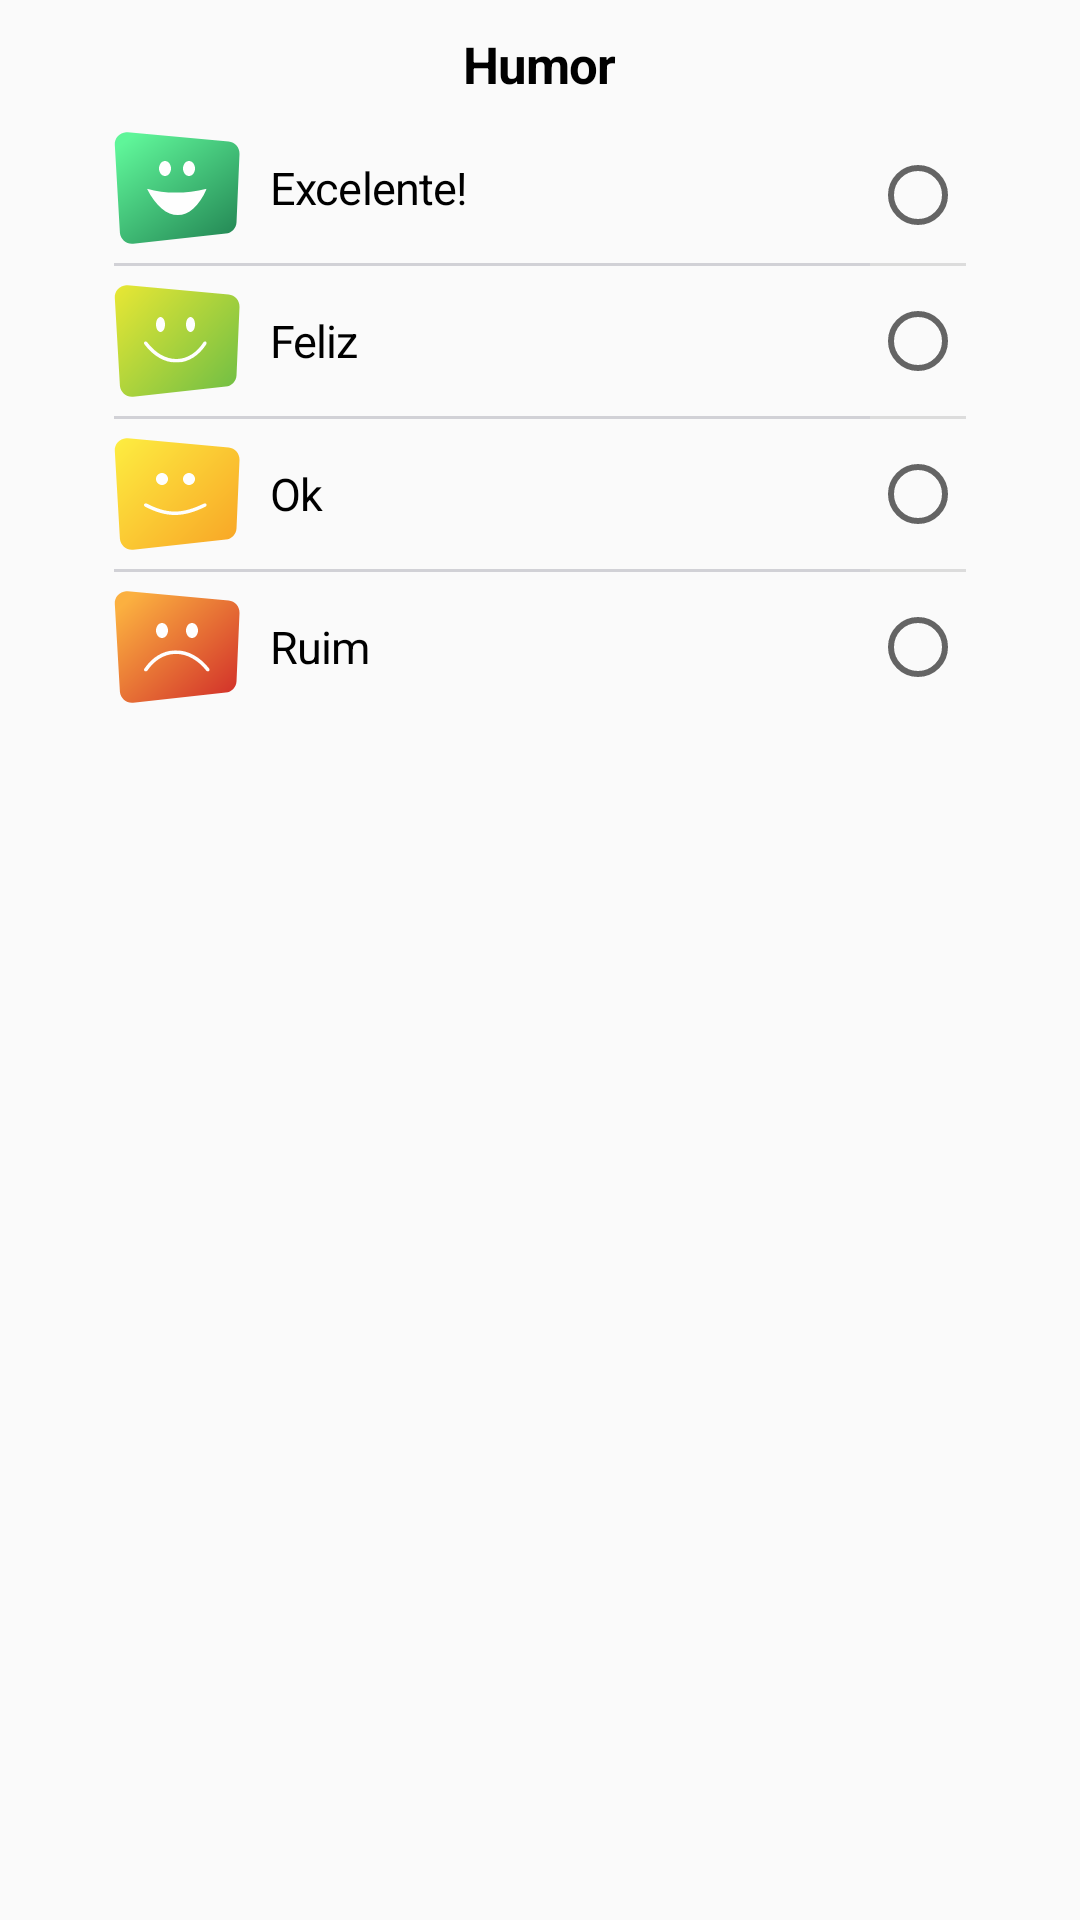

Reconstruct the res/layout file that produces this screen, plus the resources it refers to.
<!-- AndroidManifest.xml: application theme Theme.AppCompat.Light.NoActionBar -->
<!-- res/layout/bottom_sheet_humor.xml -->
<?xml version="1.0" encoding="utf-8"?>
<LinearLayout xmlns:android="http://schemas.android.com/apk/res/android"
    xmlns:app="http://schemas.android.com/apk/res-auto"
    xmlns:tools="http://schemas.android.com/tools"
    android:id="@+id/bottomSheetHumor"
    android:layout_width="match_parent"
    android:layout_height="wrap_content"
    android:orientation="vertical"

    app:layout_constraintEnd_toEndOf="parent"
    app:layout_constraintStart_toStartOf="parent">


    <TextView
        android:layout_width="wrap_content"
        android:layout_height="wrap_content"
        android:layout_gravity="center_horizontal"
        android:layout_marginTop="10dp"
        android:layout_marginBottom="10dp"
        android:letterSpacing="-0.02"
        android:lineSpacingExtra="5sp"
        android:text="Humor"
        android:textColor="#000000"
        android:textSize="17sp"
        android:textStyle="bold" />

    <LinearLayout
        android:layout_gravity="center"
        android:layout_width="wrap_content"
        android:layout_height="match_parent"
        android:orientation="horizontal"
        android:layout_marginBottom="56dp">


        <LinearLayout
            android:layout_width="wrap_content"
            android:layout_height="match_parent"
            android:orientation="vertical">

            <LinearLayout
                android:layout_width="wrap_content"
                android:layout_height="40dp"
                android:orientation="horizontal">


                <ImageView
                    android:id="@+id/imgExc"
                    android:layout_width="wrap_content"
                    android:layout_height="wrap_content"
                    android:layout_gravity="center_vertical"
                    android:layout_weight="0"
                    android:src="@drawable/humor_exc" />

                <TextView
                    android:layout_width="100dp"
                    android:layout_height="wrap_content"
                    android:layout_gravity="center_vertical"
                    android:layout_marginStart="10dp"
                    android:layout_marginEnd="100dp"
                    android:letterSpacing="-0.02"
                    android:lineSpacingExtra="5sp"
                    android:text="Excelente!"
                    android:textColor="#000000"
                    android:textSize="15sp" />


            </LinearLayout>

            <View

                android:layout_width="match_parent"
                android:layout_height="1dp"
                android:layout_marginTop="5dp"
                android:layout_marginBottom="5dp"
                android:background="#d1d1d6" />

            <LinearLayout
                android:layout_width="wrap_content"
                android:layout_height="40dp"
                android:orientation="horizontal">


                <ImageView
                    android:id="@+id/imgHappy"
                    android:layout_width="wrap_content"
                    android:layout_height="wrap_content"
                    android:layout_gravity="center_vertical"
                    android:layout_weight="0"
                    android:src="@drawable/humor_happy" />

                <TextView
                    android:layout_width="100dp"
                    android:layout_height="wrap_content"
                    android:layout_gravity="center_vertical"
                    android:layout_marginStart="10dp"
                    android:layout_marginEnd="100dp"
                    android:letterSpacing="-0.02"
                    android:lineSpacingExtra="5sp"
                    android:text="Feliz"
                    android:textColor="#000000"
                    android:textSize="15sp" />


            </LinearLayout>

            <View

                android:layout_width="match_parent"
                android:layout_height="1dp"
                android:layout_marginTop="5dp"
                android:layout_marginBottom="5dp"
                android:background="#d1d1d6" />

            <LinearLayout
                android:layout_width="wrap_content"
                android:layout_height="40dp"
                android:orientation="horizontal">


                <ImageView
                    android:id="@+id/imgOk"
                    android:layout_width="wrap_content"
                    android:layout_height="wrap_content"
                    android:layout_gravity="center_vertical"
                    android:layout_weight="0"
                    android:src="@drawable/humor_ok" />

                <TextView
                    android:layout_width="100dp"
                    android:layout_height="wrap_content"
                    android:layout_gravity="center_vertical"
                    android:layout_marginStart="10dp"
                    android:layout_marginEnd="100dp"
                    android:letterSpacing="-0.02"
                    android:lineSpacingExtra="5sp"
                    android:text="Ok"
                    android:textColor="#000000"
                    android:textSize="15sp" />


            </LinearLayout>

            <View

                android:layout_width="match_parent"
                android:layout_height="1dp"
                android:layout_marginTop="5dp"
                android:layout_marginBottom="5dp"
                android:background="#d1d1d6" />

            <LinearLayout
                android:layout_width="wrap_content"
                android:layout_height="40dp"
                android:orientation="horizontal">


                <ImageView
                    android:id="@+id/imgBad"
                    android:layout_width="wrap_content"
                    android:layout_height="wrap_content"
                    android:layout_gravity="center_vertical"
                    android:layout_weight="0"
                    android:src="@drawable/humor_bad" />

                <TextView
                    android:layout_width="100dp"
                    android:layout_height="wrap_content"
                    android:layout_gravity="center_vertical"
                    android:layout_marginStart="10dp"
                    android:layout_marginEnd="100dp"
                    android:letterSpacing="-0.02"
                    android:lineSpacingExtra="5sp"
                    android:text="Ruim"
                    android:textColor="#000000"
                    android:textSize="15sp" />


            </LinearLayout>

        </LinearLayout>

        <LinearLayout
            android:layout_width="wrap_content"
            android:layout_height="match_parent"
            android:orientation="vertical">

            <RadioGroup
                android:id="@+id/rdHumor"
                android:layout_width="wrap_content"
                android:layout_height="match_parent"
                android:divider="?android:attr/dividerHorizontal"

                android:showDividers="middle">

                <RadioButton
                    android:id="@+id/rdbExc"
                    android:layout_width="wrap_content"
                    android:layout_height="45dp"
                    android:layout_gravity="center_horizontal|center_vertical" />


                <RadioButton
                    android:id="@+id/rdbHappy"
                    android:layout_width="wrap_content"
                    android:layout_height="50dp"
                    android:layout_gravity="center_horizontal|center_vertical" />

                <RadioButton
                    android:id="@+id/rdbOk"
                    android:layout_width="wrap_content"
                    android:layout_height="50dp"
                    android:layout_gravity="center_horizontal|center_vertical" />

                <RadioButton
                    android:id="@+id/rdbBad"
                    android:layout_width="wrap_content"
                    android:layout_height="50dp"
                    android:layout_gravity="center_horizontal|center_vertical" />
            </RadioGroup>
        </LinearLayout>
    </LinearLayout>


</LinearLayout>
<!-- resources referenced by this layout -->
<resources>
  <!-- drawable humor_exc (drawable) -->
  <vector xmlns:android="http://schemas.android.com/apk/res/android"
      xmlns:aapt="http://schemas.android.com/aapt"
      android:width="42dp"
      android:height="38dp"
      android:viewportWidth="42"
      android:viewportHeight="38">
    <path
        android:pathData="M4.626,0.422L38.201,3.49c2.127,0.194 3.726,2.024 3.633,4.157l-0.993,22.74c-0.086,1.973 -1.6,3.588 -3.564,3.801l-30.89,3.358c-2.197,0.24 -4.17,-1.348 -4.41,-3.544 -0.007,-0.067 -0.012,-0.134 -0.016,-0.2L0.269,4.637C0.141,2.432 1.825,0.54 4.031,0.413c0.198,-0.012 0.397,-0.009 0.595,0.01z"
        android:fillType="evenOdd">
      <aapt:attr name="android:fillColor">
        <gradient 
            android:startY="0.21856117"
            android:startX="8.065715"
            android:endY="51.465176"
            android:endX="45.63885"
            android:type="linear">
          <item android:offset="0" android:color="#FF5FF599"/>
          <item android:offset="1" android:color="#FF10633E"/>
        </gradient>
      </aapt:attr>
    </path>
    <group>
      <clip-path
          android:pathData="M11,19.211L30.899,19.211 30.899,28 11,28z"/>
      <path
          android:pathData="M11,19.21c5.916,11.656 14.78,11.783 19.9,0C24.001,20.909 17.345,21.057 11,19.21"
          android:fillColor="#FEFEFE"
          android:fillType="evenOdd"/>
    </group>
    <path
        android:pathData="M19,12.5C19,13.88 18.104,15 17,15S15,13.88 15,12.5 15.896,10 17,10s2,1.12 2,2.5M27,12.5c0,1.38 -0.896,2.5 -2,2.5s-2,-1.12 -2,-2.5 0.896,-2.5 2,-2.5 2,1.12 2,2.5"
        android:fillColor="#FEFEFE"
        android:fillType="evenOdd"/>
  </vector>
  <!-- drawable humor_ok (drawable) -->
  <vector xmlns:android="http://schemas.android.com/apk/res/android"
      xmlns:aapt="http://schemas.android.com/aapt"
      android:width="42dp"
      android:height="38dp"
      android:viewportWidth="42"
      android:viewportHeight="38">
    <path
        android:pathData="M4.626,0.422L38.201,3.49c2.127,0.194 3.726,2.024 3.633,4.157l-0.993,22.74c-0.086,1.973 -1.6,3.588 -3.564,3.801l-30.89,3.358c-2.197,0.24 -4.17,-1.348 -4.41,-3.544 -0.007,-0.067 -0.012,-0.134 -0.016,-0.2L0.269,4.637C0.141,2.432 1.825,0.54 4.031,0.413c0.198,-0.012 0.397,-0.009 0.595,0.01z"
        android:fillType="evenOdd">
      <aapt:attr name="android:fillColor">
        <gradient 
            android:startY="1.6212465"
            android:startX="1.5817814"
            android:endY="47.792473"
            android:endX="46.852737"
            android:type="linear">
          <item android:offset="0" android:color="#FFFDEB40"/>
          <item android:offset="1" android:color="#FFF79520"/>
        </gradient>
      </aapt:attr>
    </path>
    <group>
      <clip-path
          android:pathData="M10,22.069L30.9,22.069 30.9,26 10,26z"/>
      <path
          android:pathData="M20.278,26C17.056,26 13.892,25.062 10.31,23.184 10.034,23.04 9.92,22.686 10.059,22.396 10.196,22.105 10.53,21.986 10.808,22.13 17.703,25.745 22.753,25.744 30.105,22.125c0.28,-0.138 0.612,-0.01 0.742,0.283 0.131,0.295 0.01,0.645 -0.27,0.783C26.773,25.064 23.498,26 20.279,26"
          android:fillColor="#FEFEFE"
          android:fillType="evenOdd"/>
    </group>
    <path
        android:pathData="M18,14c0,1.104 -0.896,2 -2,2s-2,-0.896 -2,-2c0,-1.105 0.896,-2 2,-2s2,0.895 2,2M27,14c0,1.104 -0.895,2 -2,2 -1.104,0 -2,-0.896 -2,-2 0,-1.105 0.896,-2 2,-2 1.105,0 2,0.895 2,2"
        android:fillColor="#FEFEFE"
        android:fillType="evenOdd"/>
  </vector>
</resources>
